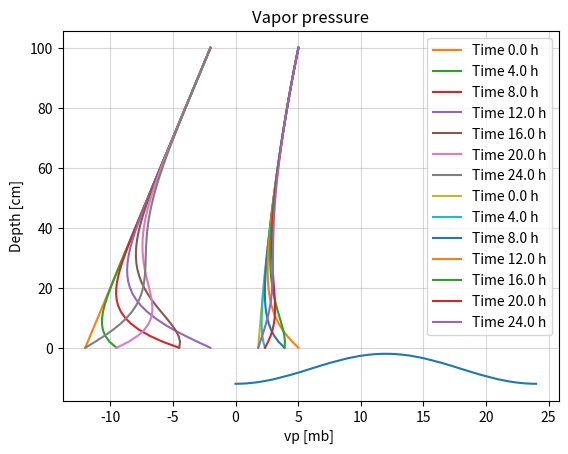

Write Python code to recreate this figure.
# -*- coding: utf-8 -*-
### 1D snowpack temperature simulator ###
# v1.3
# [redacted]
# Verison update: VP function

import numpy as np
import matplotlib.pyplot as plt



############################    Parameters   ############################ 
runtime = 24         # Hours
dt = 200                 # Time step [seconds] (Must be devisible by 3600)
depth = 1                # Snow depth from surface [m]
dx = 0.02               # Dist. interval [m]

sin_ini = 0              # 0 for liner ic, 1 for sinus test ic
pm = 4                   # USE INTEGERS. Plot multiplier, 1 -> every h, 2 -> every second h


############################    Constants   ############################   
k = 0.2                  # Thermal conductivity snow [W/m K]
rho = 200                # density [kg/m3]
cp = 2090                # Spesific heat ice [J/kg C]
t0 = 273.15          # Kelvin [K]
a = k/(rho*cp)           # Thermal diffusivity [m2/s]
r = a*(dt/(dx*dx))       # Must be < 0.5 for model stability [1]
h = int((3600/dt))       # Number of dt increments between each whole hour [1]




###########################    Functions    ###########################
def Heat_diff(ix, iy):
    iy = iy-1
    t1 = snow[ix-1, iy]
    t2 = snow[ix, iy] 
    t3 = snow[ix+1, iy]
    
    temp = t2 + r*((-2*t2) + t1+t3)
                  
    return temp


def Vapor_pres(ix, iy, temp):
    temp = temp + t0
    vp = -9.09718 * ((t0/temp)-1) -3.56654 * np.log10(t0/temp) 
    vp = vp +0.876793 * (1-(t0/temp)) + np.log10(6.1071)
    vp = 10**vp
    
    return vp


#########################    Model domain    #########################
 
    # Model grid  
nx = int(depth/dx)
ny = int((runtime*60*60)/dt)
x = np.linspace(0, depth*100, nx+1)
y = np.round( np.arange(0, ny+1, 1) * 200/3600 , 2)

snow = np.zeros([nx+1,ny+1], dtype=float)  # Main snowpack grid
vp = np.zeros([nx+1,ny+1], dtype=float)    # Vapor pressure grid

    ## Initial condition
if sin_ini == 1:
    
    #Sinusoidal test condition
    xx = np.linspace(0, 180, nx+1)
    ic = -4*np.sin(np.deg2rad(xx))-2
    snow[:, 0] = np.round(ic,4)
    
    # Fixed bc
    bc = -2 *np.ones(ny, dtype=float)
    snow[0,:] = bc
    snow[-1,:] = bc
    
else:
    # Linear ic
    ic = np.linspace(-12, -2, nx+1)
    #ic = np.ones(nx+1)*(-2)
    snow[:, 0] = np.round(ic,4)
    
    # Fixed bc, diurnal oscillation:
    xx = np.linspace(-90, 270, int(h*24)+1)
    print('xx shape', xx.shape)
    bc = 5*np.sin(np.deg2rad(xx))-7      #Sinusoidal surface bc
    bc_dummy = np.delete(bc, 0)
    
    # Extends or crops 24h temperature swings to runtime length
    if runtime > 24:
        for i in np.arange(1, int(runtime/24)):
            bc = np.concatenate((bc, bc_dummy,), axis=0)
        # add remainder
        if runtime%24 != 0:
            bc_dummy = bc_dummy[0:(int(runtime%24*h))]
            bc = np.concatenate((bc, bc_dummy))
    
    if runtime < 24:
        bc = bc[0:int(runtime*h)+1]  # Crops temp forcing
        
    
    print('bc shape:', bc.shape)
    print('y', y.shape)
    
    plt.plot(y, bc) 
    plt.title('Temperatrure surface forcing')
    plt.xlabel('Hours')
    plt.show()
    
    snow[0,:] = bc
    snow[-1,:] = -2 * np.ones(ny+1, dtype=float)  #Fixed bottom bc
    
    # Could move forcing param to "Parameter section" 
    
        
# Prints of shapes and numbers (all are numbers and none are shapes)
print('r_number:', r)
print('a_number:', a)
print('h_number:', h)
print('x', x.shape)
print('y', y.shape)
print('snowpack grid shape', snow.shape)




#####################     Main Model Loop    ##################### 

for iy in np.arange(1, ny+1, dtype=int):
    for ix in np.arange(1, nx, dtype=int):
        snow[ix, iy] = Heat_diff(ix, iy)
        
for iy in np.arange(0, ny+1, dtype=int):
    for ix in np.arange(0, nx+1, dtype=int):
        vp[ix, iy] = Vapor_pres(ix, iy, snow[ix, iy])

###################################################################



# PLot of results:
for p in np.arange(0, ny+1, h*pm):
    plt.plot(snow[:,p], x, label= f"Time {y[p]} h") # Plot every whole hour

    
plt.gca().invert_yaxis()
plt.title('Temperature')
plt.xlabel('Temperature C')
plt.ylabel('Depth [cm]')
plt.legend()
plt.grid(alpha=0.5)
plt.show()


for p in np.arange(0, ny+1, h*pm):
    plt.plot(vp[:,p], x, label= f"Time {y[p]} h") # Plot every whole hour

    
plt.gca().invert_yaxis()
plt.title('Vapor pressure')
plt.xlabel('vp [mb] ')
plt.ylabel('Depth [cm]')
plt.legend()
plt.grid(alpha=0.5)
plt.show()


